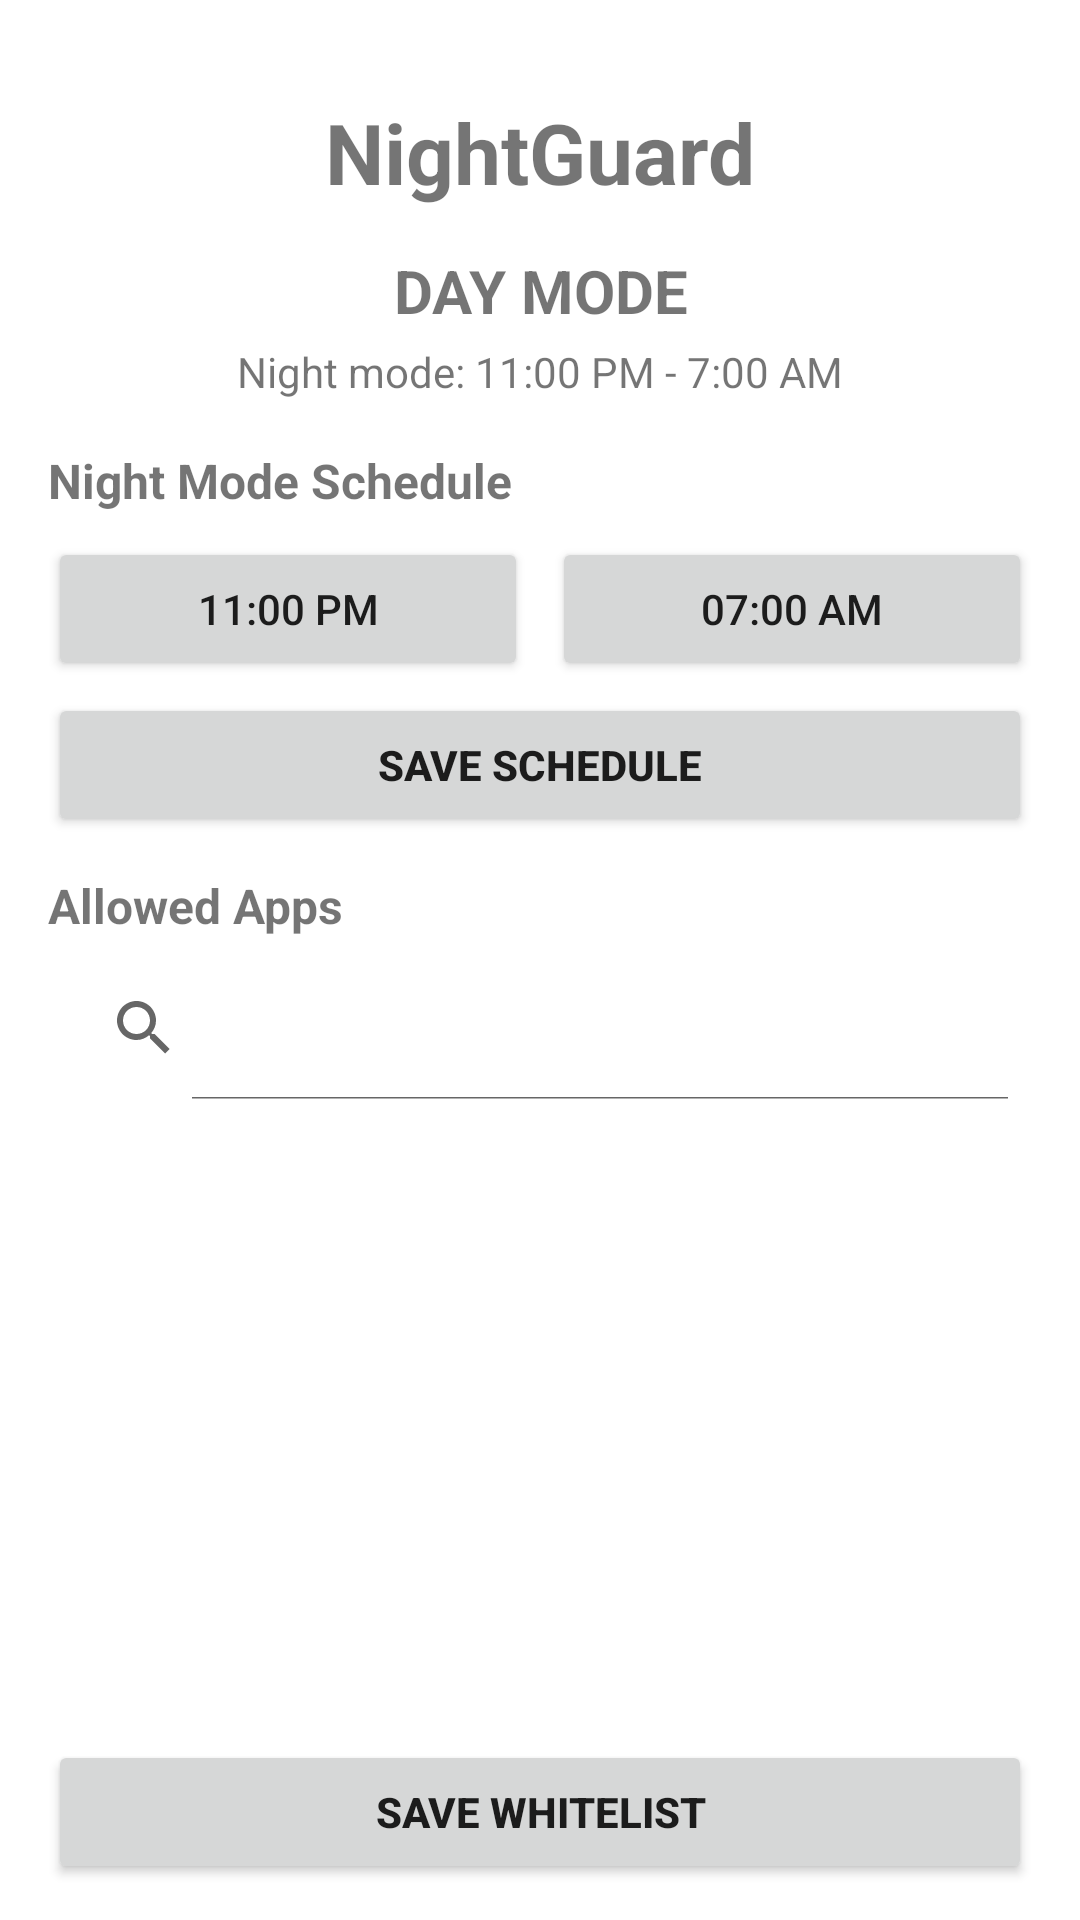

Write the Android layout XML for this screen, with the resource values it uses.
<!-- AndroidManifest.xml: application theme Theme.NightGuard -->
<!-- res/layout/activity_main.xml -->
<?xml version="1.0" encoding="utf-8"?>
<LinearLayout
    xmlns:android="http://schemas.android.com/apk/res/android"
    android:layout_width="match_parent"
    android:layout_height="match_parent"
    android:orientation="vertical"
    android:fitsSystemWindows="true"
    android:paddingStart="16dp"
    android:paddingEnd="16dp"
    android:paddingTop="12dp"
    android:paddingBottom="12dp">

    
    <TextView
        android:id="@+id/appNameText"
        android:layout_width="match_parent"
        android:layout_height="wrap_content"
        android:text="NightGuard"
        android:textSize="28sp"
        android:textStyle="bold"
        android:gravity="center"
        android:paddingTop="20dp"
        android:paddingBottom="8dp" />

    
    <TextView
        android:id="@+id/modeText"
        android:layout_width="match_parent"
        android:layout_height="wrap_content"
        android:text="DAY MODE"
        android:textSize="20sp"
        android:textStyle="bold"
        android:gravity="center"
        android:paddingTop="6dp"
        android:paddingBottom="4dp" />

    
    <TextView
        android:id="@+id/scheduleText"
        android:layout_width="match_parent"
        android:layout_height="wrap_content"
        android:text="Night mode: 11:00 PM - 7:00 AM"
        android:textSize="14sp"
        android:gravity="center"
        android:paddingBottom="12dp" />

    
    <TextView
        android:layout_width="match_parent"
        android:layout_height="wrap_content"
        android:text="Night Mode Schedule"
        android:textStyle="bold"
        android:textSize="16sp"
        android:paddingTop="4dp"
        android:paddingBottom="8dp" />

    
    <LinearLayout
        android:layout_width="match_parent"
        android:layout_height="wrap_content"
        android:orientation="horizontal">

        <Button
            android:id="@+id/startTimeButton"
            android:layout_width="0dp"
            android:layout_height="wrap_content"
            android:layout_weight="1"
            android:text="11:00 PM" />

        <Button
            android:id="@+id/endTimeButton"
            android:layout_width="0dp"
            android:layout_height="wrap_content"
            android:layout_weight="1"
            android:layout_marginStart="8dp"
            android:text="07:00 AM" />

    </LinearLayout>

    
    <Button
        android:id="@+id/saveScheduleButton"
        android:layout_width="match_parent"
        android:layout_height="wrap_content"
        android:text="SAVE SCHEDULE"
        android:textStyle="bold"
        android:layout_marginTop="4dp" />

    
    <TextView
        android:layout_width="match_parent"
        android:layout_height="wrap_content"
        android:text="Allowed Apps"
        android:textStyle="bold"
        android:textSize="16sp"
        android:paddingTop="12dp"
        android:paddingBottom="6dp" />

    <SearchView
        android:id="@+id/appSearchView"
        android:layout_width="match_parent"
        android:layout_height="wrap_content"
        android:layout_marginBottom="8dp"
        android:hint="Search apps"
        android:iconifiedByDefault="false" />

    
    <androidx.recyclerview.widget.RecyclerView
        android:id="@+id/appRecyclerView"
        android:layout_width="match_parent"
        android:layout_height="0dp"
        android:layout_weight="1"
        android:clipToPadding="false"
        android:paddingTop="4dp"
        android:paddingBottom="8dp" />

    
    <Button
        android:id="@+id/saveButton"
        android:layout_width="match_parent"
        android:layout_height="wrap_content"
        android:text="SAVE WHITELIST"
        android:textStyle="bold"
        android:layout_marginTop="4dp" />

</LinearLayout>
<!-- resources referenced by this layout -->
<resources>
  <style name="Theme.NightGuard" parent="Theme.MaterialComponents.DayNight.NoActionBar">        
          <item name="colorPrimary">@color/purple_500</item>
          <item name="colorPrimaryVariant">@color/purple_700</item>
          <item name="colorOnPrimary">@color/white</item>
          
          <item name="colorSecondary">@color/teal_200</item>
          <item name="colorSecondaryVariant">@color/teal_700</item>
          <item name="colorOnSecondary">@color/black</item>
          
          <item name="android:statusBarColor">?attr/colorPrimaryVariant</item>
          
      </style>
  <!-- not gathered from this repository: default colours our renderer supplied (Android Studio template values) -->
  <color name="purple_500">#FF6200EE</color>
  <color name="purple_700">#FF3700B3</color>
  <color name="teal_200">#FF03DAC5</color>
  <color name="teal_700">#FF018786</color>
  <color name="black">#FF000000</color>
  <color name="white">#FFFFFFFF</color>
</resources>
